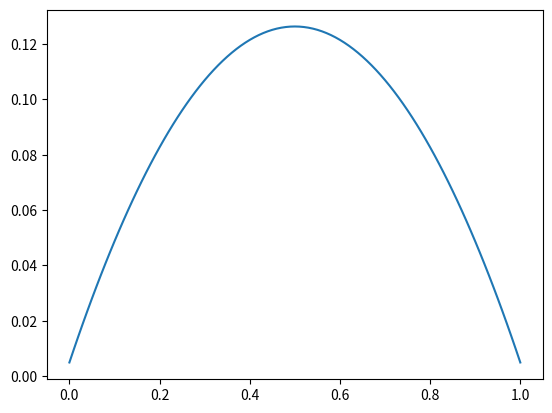

Reproduce this figure in Python.
# -*- coding: utf-8 -*-
"""
Created on Tue Dec 29 14:21:07 2020

[redacted]
"""

import numpy as np
import matplotlib.pyplot as plt

def fill_offset_diagonal(u, k, val):
    u[np.eye(len(u), k=k, dtype='bool')] = val
    return u

sigma = 0

# Set up a grid
# Number of sub-intervals
n = 100
n += 1
h = 1/n
L = 1
x = np.linspace(0, L, n)

# The slope
f = np.ones(n)
f = np.vstack(f)

# Approximation to the exact solution
v = np.vstack(np.zeros(n))

A = np.zeros((n,n))
np.fill_diagonal(A, (2+sigma*h**2))
A = fill_offset_diagonal(A, -1, -1)
A = fill_offset_diagonal(A, 1, -1)
# A = (1/h**2)*A

f = (h**2)*f

# The diagonal, left of the diagonal and right of the diagonal
D = np.zeros((n,n))
D = fill_offset_diagonal(D, 0, np.diag(A, 0))
L = -1*np.tril(A, -1)
U = -1*np.triu(A, 1)

invD = np.linalg.inv(D)
Rj = np.dot(invD, (L+U))

nsteps = 10000

for i in range(nsteps):
    v = np.dot(Rj,v) + np.dot(invD,f)

plt.plot(x, v)

max_error = max(f-np.dot(A,v))[0]
print("The maximum error is " + str(max_error))